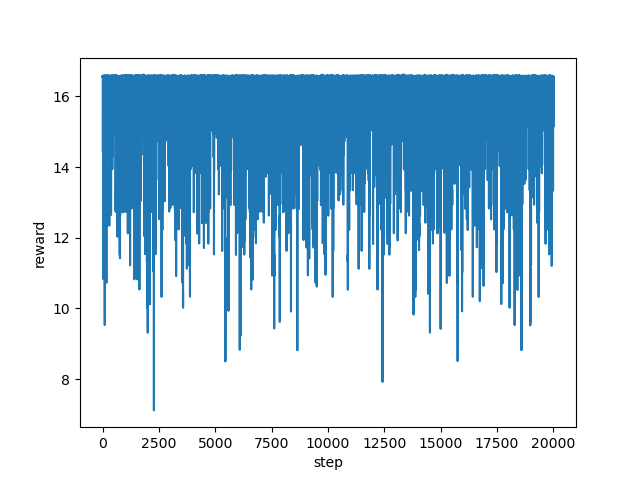

The data file committed next to this chart (first rows):
step, reward
0, 16.55
1, 16.56
2, 16.54
3, 16.55
4, 16.58
5, 16.57
6, 16.55
7, 16.58
8, 16.55
9, 16.55
10, 16.54
11, 16.55
12, 16.55
13, 16.44
14, 15.35
15, 14.44
16, 16.15
17, 14.81
18, 15.85
19, 16.58
20, 16.54
21, 16.57
22, 16.58
23, 16.55
24, 14.93
25, 13.92
26, 15.44
27, 16.56
28, 16.56
29, 16.56
30, 15.04
31, 16.05
32, 14.94
33, 14.75
34, 14.93
35, 14.94
36, 13.83
37, 12.63
38, 10.83
39, 13.21
40, 13.74
41, 13.93
42, 14.32
43, 16.54
44, 16.55
45, 16.53
46, 12.94
47, 14.13
48, 15.92
49, 16.56
50, 16.55
51, 16.57
52, 16.57
53, 16.58
54, 16.55
55, 16.57
56, 16.56
57, 16.56
58, 16.57
59, 16.55
... 19,940 more rows
